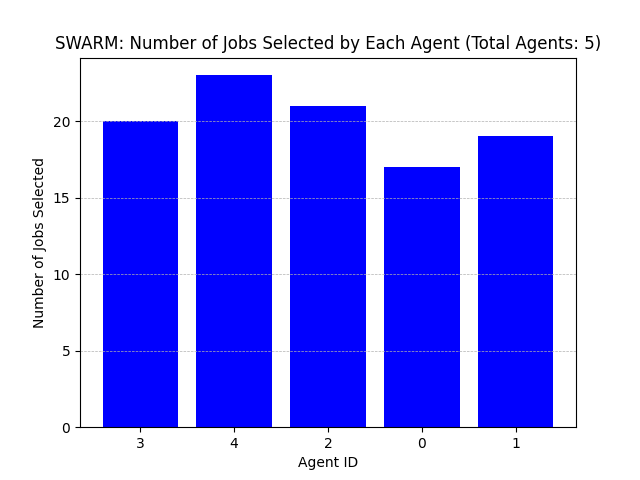

Source data for this figure (header and first rows):
Agent ID, Number of Jobs Selected
3, 20
4, 23
2, 21
0, 17
1, 19
